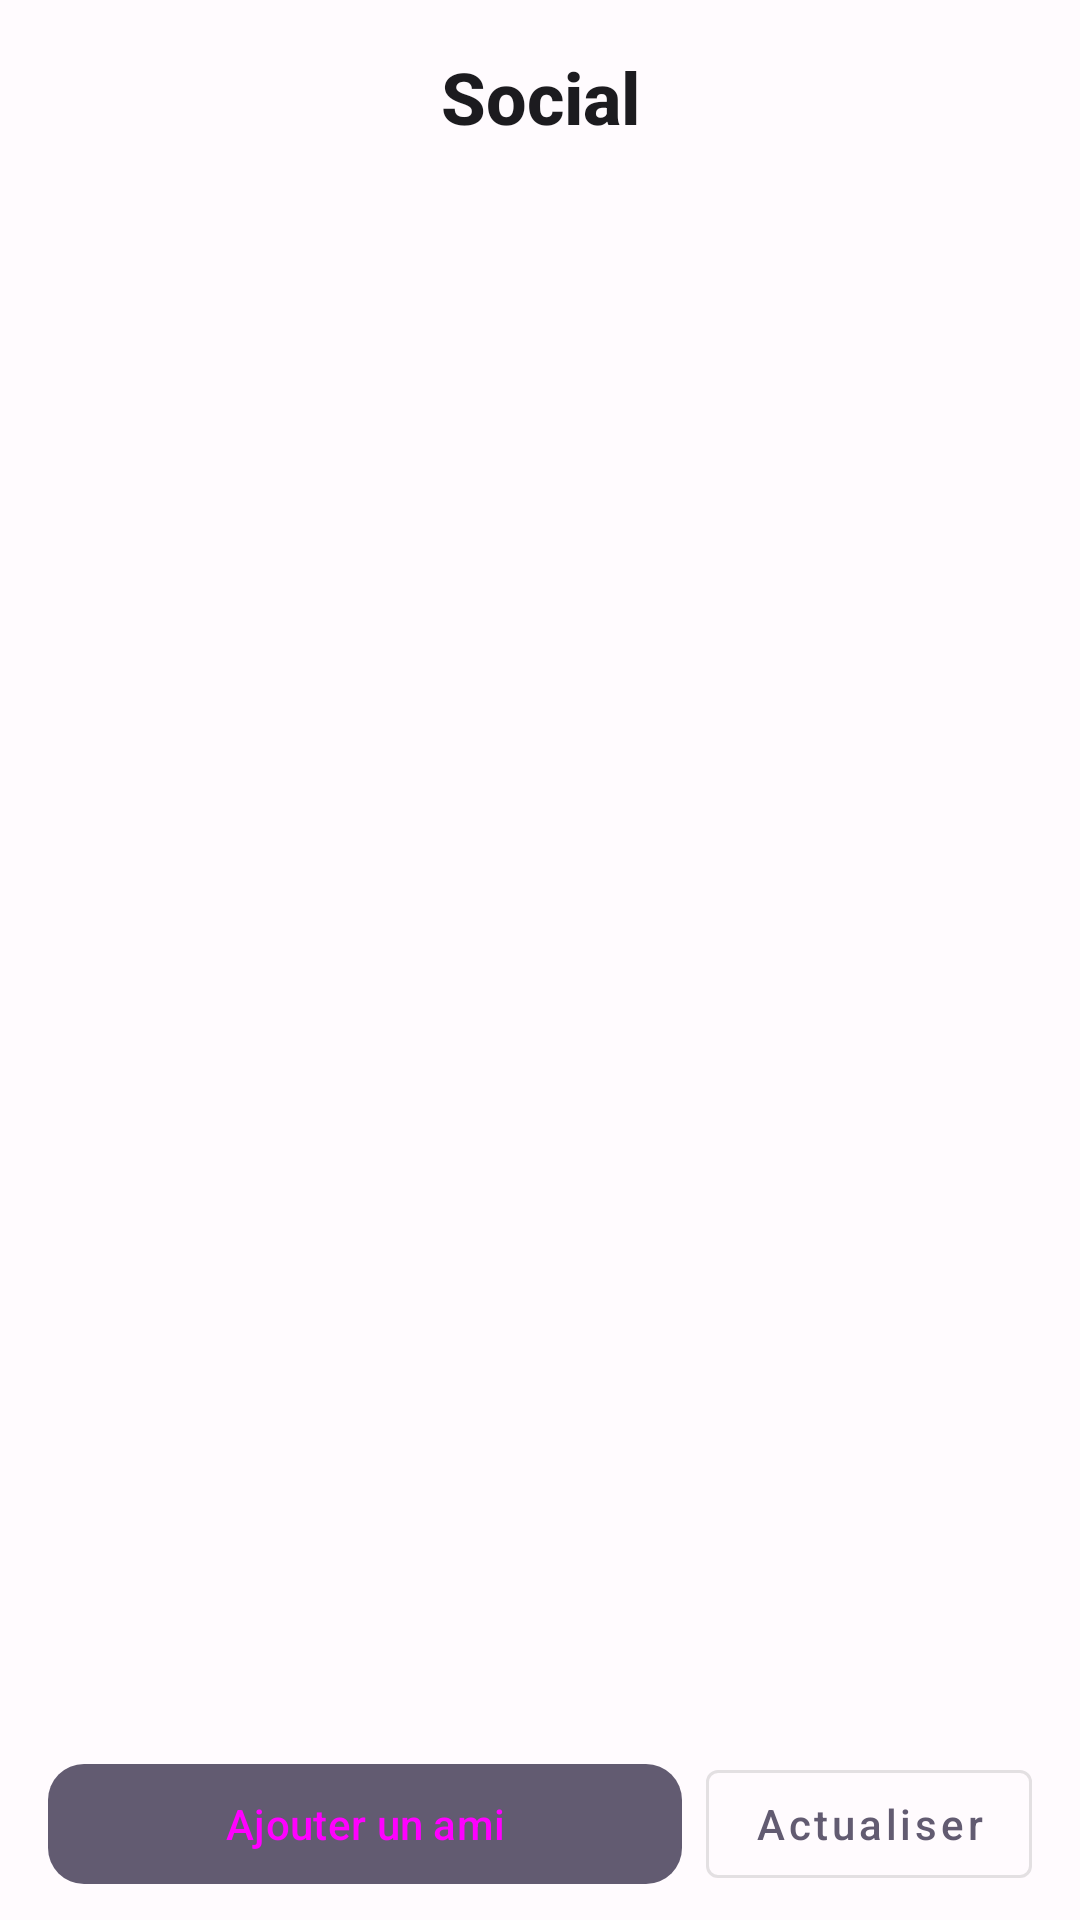

Produce the Android XML layout that renders to this screen, including the resource entries it uses.
<!-- AndroidManifest.xml: application theme Theme.APKTASK -->
<!-- res/layout/fragment_social.xml -->
<?xml version="1.0" encoding="utf-8"?>
<androidx.constraintlayout.widget.ConstraintLayout
    xmlns:android="http://schemas.android.com/apk/res/android"
    xmlns:app="http://schemas.android.com/apk/res-auto"
    android:layout_width="match_parent"
    android:layout_height="match_parent"
    android:background="@color/background">

    
    <TextView
        android:id="@+id/tvSocialTitle"
        android:layout_width="match_parent"
        android:layout_height="wrap_content"
        android:text="Social"
        android:textSize="24sp"
        android:textStyle="bold"
        android:fontFamily="sans-serif-medium"
        android:gravity="center"
        android:paddingHorizontal="16dp"
        android:paddingTop="16dp"
        android:paddingBottom="8dp"
        android:textColor="@color/text_primary"
        app:layout_constraintTop_toTopOf="parent"
        app:layout_constraintStart_toStartOf="parent"
        app:layout_constraintEnd_toEndOf="parent" />

    
    <LinearLayout
        android:id="@+id/bannerDemo"
        android:layout_width="match_parent"
        android:layout_height="wrap_content"
        android:orientation="horizontal"
        android:gravity="center"
        android:paddingHorizontal="16dp"
        android:paddingVertical="8dp"
        android:background="@color/surface"
        android:visibility="gone"
        app:layout_constraintTop_toBottomOf="@id/tvSocialTitle"
        app:layout_constraintStart_toStartOf="parent"
        app:layout_constraintEnd_toEndOf="parent">

        <TextView
            android:layout_width="wrap_content"
            android:layout_height="wrap_content"
            android:text="Mode démo"
            android:textSize="13sp"
            android:textColor="@color/text_secondary" />

    </LinearLayout>

    
    <ProgressBar
        android:id="@+id/progressLoading"
        android:layout_width="wrap_content"
        android:layout_height="wrap_content"
        android:visibility="gone"
        app:layout_constraintTop_toBottomOf="@id/bannerDemo"
        app:layout_constraintStart_toStartOf="parent"
        app:layout_constraintEnd_toEndOf="parent"
        android:layout_marginTop="16dp" />

    
    <LinearLayout
        android:id="@+id/layoutEmpty"
        android:layout_width="match_parent"
        android:layout_height="0dp"
        android:orientation="vertical"
        android:gravity="center"
        android:padding="32dp"
        android:visibility="gone"
        app:layout_constraintTop_toBottomOf="@id/bannerDemo"
        app:layout_constraintBottom_toTopOf="@id/layoutSocialButtons"
        app:layout_constraintStart_toStartOf="parent"
        app:layout_constraintEnd_toEndOf="parent">

        <TextView
            android:layout_width="wrap_content"
            android:layout_height="wrap_content"
            android:text="\uD83D\uDC65"
            android:textSize="48sp"
            android:layout_marginBottom="16dp" />

        <TextView
            android:layout_width="wrap_content"
            android:layout_height="wrap_content"
            android:text="Pas encore d\'amis"
            android:textSize="18sp"
            android:textStyle="bold"
            android:textColor="@color/text_primary"
            android:gravity="center"
            android:layout_marginBottom="8dp" />

        <TextView
            android:layout_width="wrap_content"
            android:layout_height="wrap_content"
            android:text="Ajoutez des amis pour suivre leur progression."
            android:textSize="14sp"
            android:textColor="@color/text_secondary"
            android:gravity="center" />

    </LinearLayout>

    
    <androidx.recyclerview.widget.RecyclerView
        android:id="@+id/rvFriends"
        android:layout_width="match_parent"
        android:layout_height="0dp"
        android:paddingHorizontal="16dp"
        android:clipToPadding="false"
        android:paddingBottom="16dp"
        app:layout_constraintTop_toBottomOf="@id/bannerDemo"
        app:layout_constraintBottom_toTopOf="@id/layoutSocialButtons"
        app:layout_constraintStart_toStartOf="parent"
        app:layout_constraintEnd_toEndOf="parent" />

    
    <LinearLayout
        android:id="@+id/layoutSocialButtons"
        android:layout_width="match_parent"
        android:layout_height="wrap_content"
        android:orientation="horizontal"
        android:paddingHorizontal="16dp"
        android:paddingVertical="8dp"
        android:gravity="center"
        app:layout_constraintBottom_toBottomOf="parent"
        app:layout_constraintStart_toStartOf="parent"
        app:layout_constraintEnd_toEndOf="parent">

        <com.google.android.material.button.MaterialButton
            android:id="@+id/btnAddFriend"
            android:layout_width="0dp"
            android:layout_height="wrap_content"
            android:layout_weight="1"
            android:text="Ajouter un ami"
            android:layout_marginEnd="8dp" />

        <com.google.android.material.button.MaterialButton
            android:id="@+id/btnRefresh"
            style="@style/Widget.MaterialComponents.Button.OutlinedButton"
            android:layout_width="wrap_content"
            android:layout_height="wrap_content"
            android:text="Actualiser" />

    </LinearLayout>

</androidx.constraintlayout.widget.ConstraintLayout>
<!-- resources referenced by this layout -->
<resources>
  <color name="background">#FFFBFE</color>
  <color name="surface">#F7F2FA</color>
  <color name="text_primary">#1C1B1F</color>
  <color name="text_secondary">#49454F</color>
  <style name="Theme.APKTASK" parent="Base.Theme.APKTASK" />
  <color name="accent">#625B71</color>
  <color name="error">#B3261E</color>
  <color name="border">#CAC4D0</color>
  <style name="DarkCardStyle" parent="Widget.Material3.CardView.Filled">
          <item name="cardBackgroundColor">@color/surface</item>
          <item name="cardCornerRadius">16dp</item>
          <item name="cardElevation">0dp</item>
          <item name="strokeColor">@color/border</item>
          <item name="strokeWidth">1dp</item>
      </style>
  <style name="DarkPrimaryButton" parent="Widget.Material3.Button">
          <item name="backgroundTint">@color/accent</item>
          <item name="android:textColor">@color/text_on_accent</item>
          <item name="cornerRadius">12dp</item>
          <item name="android:textAllCaps">false</item>
          <item name="android:fontFamily">sans-serif-medium</item>
      </style>
  <style name="DarkOutlinedButton" parent="Widget.Material3.Button.OutlinedButton">
          <item name="strokeColor">@color/outline_button_stroke</item>
          <item name="strokeWidth">1dp</item>
          <item name="android:textColor">@color/outline_button_text</item>
          <item name="cornerRadius">12dp</item>
          <item name="android:textAllCaps">false</item>
          <item name="rippleColor">#1A00D4FF</item>
      </style>
  <style name="DarkTextInputLayout" parent="Widget.Material3.TextInputLayout.OutlinedBox">
          <item name="boxStrokeColor">@color/accent</item>
          <item name="boxStrokeWidth">1dp</item>
          <item name="boxBackgroundColor">@color/surface_variant</item>
          <item name="hintTextColor">@color/accent</item>
          <item name="android:textColorHint">@color/text_tertiary</item>
          <item name="boxCornerRadiusTopStart">12dp</item>
          <item name="boxCornerRadiusTopEnd">12dp</item>
          <item name="boxCornerRadiusBottomStart">12dp</item>
          <item name="boxCornerRadiusBottomEnd">12dp</item>
      </style>
  <style name="DarkSliderStyle" parent="Widget.Material3.Slider">
          <item name="thumbColor">@color/accent</item>
          <item name="trackColorActive">@color/accent</item>
          <item name="trackColorInactive">@color/border_light</item>
          <item name="haloColor">#3300D4FF</item>
      </style>
  <style name="DarkProgressIndicator" parent="Widget.Material3.LinearProgressIndicator">
          <item name="indicatorColor">@color/accent</item>
          <item name="trackColor">@color/progress_track</item>
          <item name="trackThickness">6dp</item>
          <item name="trackCornerRadius">3dp</item>
      </style>
  <style name="DarkSwitchStyle" parent="Widget.Material3.CompoundButton.MaterialSwitch">
          <item name="thumbTint">@color/accent</item>
          <item name="trackTint">@color/border_light</item>
      </style>
  <style name="DarkBottomNav" parent="Widget.Material3.BottomNavigationView">
          <item name="backgroundTint">@color/nav_background</item>
          <item name="itemIconTint">@color/bottom_nav_color</item>
          <item name="itemTextColor">@color/bottom_nav_color</item>
          <item name="itemActiveIndicatorStyle">@style/DarkNavIndicator</item>
      </style>
  <style name="DarkSnackbar" parent="Widget.Material3.Snackbar">
          <item name="backgroundTint">@color/surface_elevated</item>
      </style>
  <style name="DarkSnackbarText" parent="Widget.Material3.Snackbar.TextView">
          <item name="android:textColor">@color/text_primary</item>
      </style>
  <style name="DarkNavIndicator" parent="Widget.Material3.BottomNavigationView.ActiveIndicator">
          <item name="android:color">@color/nav_indicator</item>
      </style>
</resources>
